Run: headless pygame with SDL's dummy video driver; simulated clock (each Clock.tick advances the game by its frame time, no real sleeping); random seed 0; keys injected as events and as key.get_pressed() state; no mouse input.
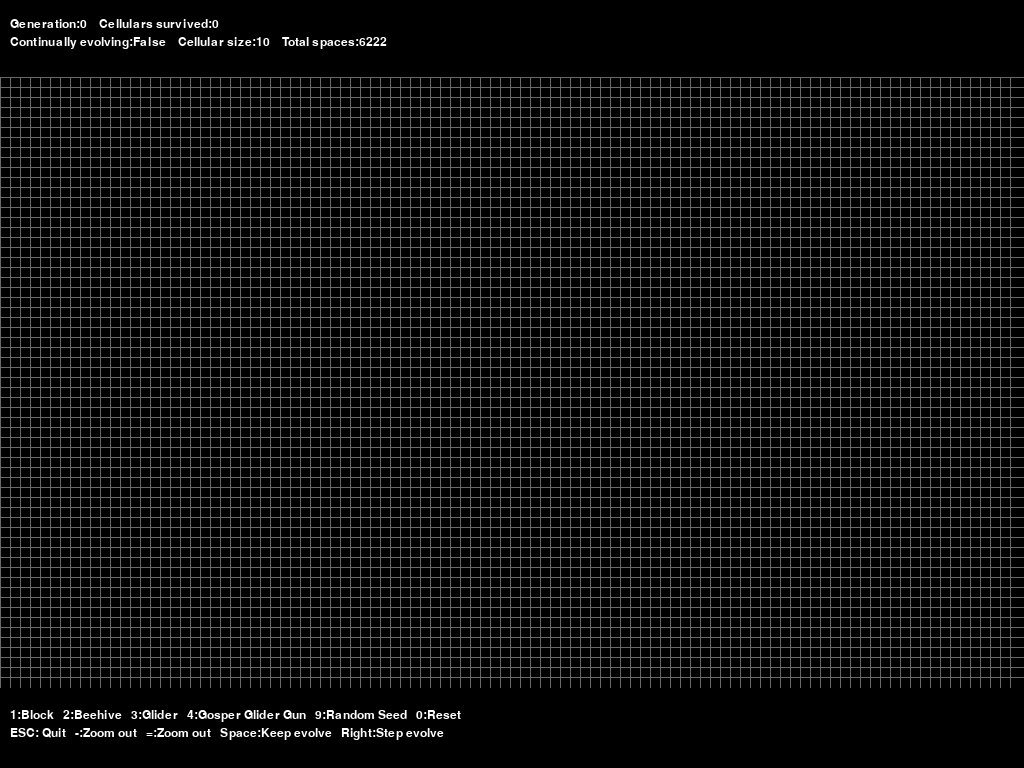
Frame 1 of 4 · flips 1–60 · no input
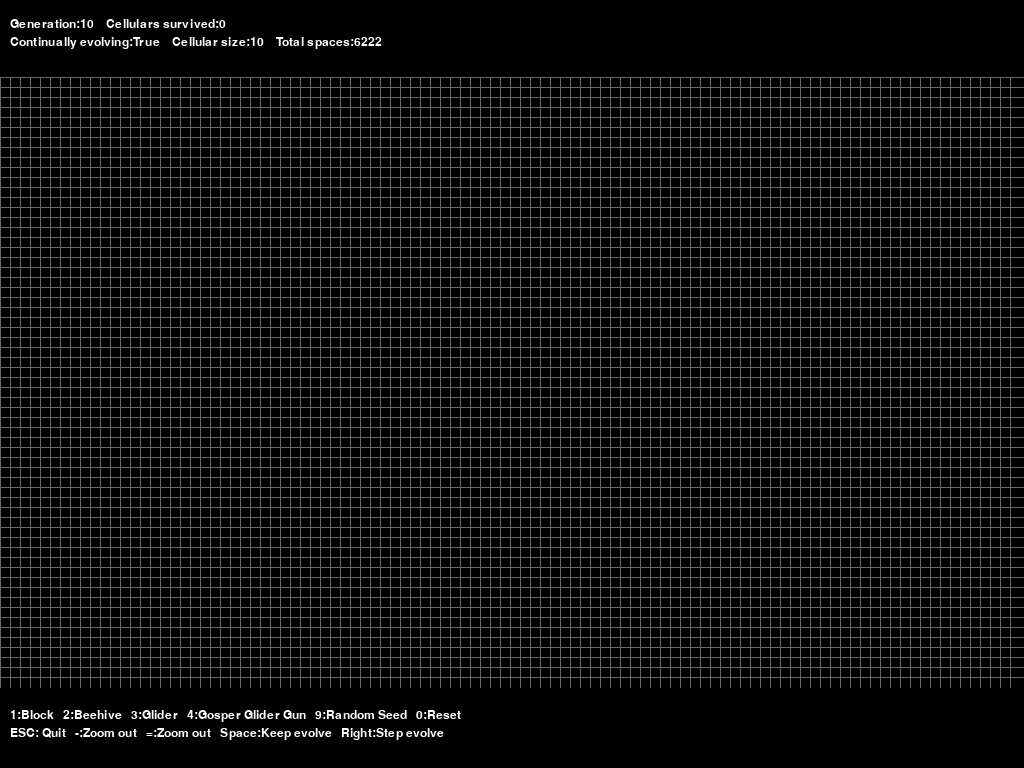
Frame 2 of 4 · flips 61–180 · tapped SPACE, RETURN · held RIGHT (→), D
Frame 3 of 4 · flips 181–300 · held DOWN (↓), S · screen unchanged from frame 2, image omitted
Frame 4 of 4 · flips 301–420 · held LEFT (←), A, UP (↑), W · screen unchanged from frame 3, image omitted

The pygame program that drew these frames:

"""
The Game of Life

The Rules of Life
1. Cells with 0 or 1 neighbours die of loneliness
2. Cells with 2 or 3 neighbours survive
3. Cells with 4 or more neighbours die of overcrowding
4. Cells with exactly 3 neighbours come back to life
"""
import random
import pygame
from pygame.locals import *

WHITE = (255, 255, 255)
BLACK = (0, 0, 0)
GREY = (105, 105, 105)
HINT = "1:Block   2:Beehive   3:Glider   4:Gosper Glider Gun   9:Random Seed   0:Reset"
HINT2 = "ESC: Quit   -:Zoom out   =:Zoom out   Space:Keep evolve   Right:Step evolve"
_screenSize = (1024, 768)
_topPanelHeight = _bottomPanelHeight = 77
_cellBackgroundPosition = (
    0, _topPanelHeight+1, _screenSize[0], _screenSize[1]-2*_topPanelHeight)
_cellSize = 10
_numberOfRows = _cellBackgroundPosition[3] // _cellSize
_numberOfColumns = _cellBackgroundPosition[2] // _cellSize
_cells = []
_totalLifes = 0
_generations = 0
_running = True
_keepEvolving = False
_stablized = 0

pygame.init()
DISPLAY = pygame.display.set_mode((_screenSize[0], _screenSize[1]))
FONT = pygame.font.SysFont('arial', 18)
pygame.display.set_caption('Game of Life - by Wells')
clock = pygame.time.Clock()


def resetCells(randomseeds=False):
    """
    Init cells and set default value to random value of 0 or 1, 0 means empty and 1 means life exist
    """
    global _cells, _generations, _numberOfRows, _numberOfColumns, _stablized
    _stablized = 0
    _numberOfRows = _cellBackgroundPosition[3] // _cellSize
    _numberOfColumns = _cellBackgroundPosition[2] // _cellSize
    _cells = []
    _generations = 0
    for r in range(0, _numberOfRows):
        _row = []
        for c in range(0, _numberOfColumns):
            if randomseeds:
                _row.append(random.randint(0, 2))
            else:
                _row.append(0)
        _cells.append(_row)


def drawSeeds(templateId):
    """
    Draw buit-in seed template
    """
    if templateId == 1:
        # Template block
        _cells[10][10] = _cells[10][11] = 1
        _cells[11][10] = _cells[11][11] = 1
    elif templateId == 2:
        # Template Bee-hive
        _cells[10][21] = _cells[10][22] = 1
        _cells[11][20] = _cells[11][23] = 1
        _cells[12][21] = _cells[12][22] = 1
    elif templateId == 3:
        # Template Glider
        _cells[10][30] = 1
        _cells[11][31] = 1
        _cells[12][29] = _cells[12][30] = _cells[12][31] = 1
    elif templateId == 4:
        # Template Gosper Glider Gun
        _cells[5][1] = _cells[5][2] = 1
        _cells[6][1] = _cells[6][2] = 1

        _cells[3][13] = _cells[3][14] = 1
        _cells[4][12] = _cells[4][16] = 1
        _cells[5][11] = _cells[5][17] = 1
        _cells[6][11] = _cells[6][15] = _cells[6][17] = _cells[6][18] = 1
        _cells[7][11] = _cells[7][17] = 1
        _cells[8][12] = _cells[8][16] = 1
        _cells[9][13] = _cells[9][14] = 1

        _cells[1][25] = 1
        _cells[2][23] = _cells[2][25] = 1
        _cells[3][21] = _cells[3][22] = 1
        _cells[4][21] = _cells[4][22] = 1
        _cells[5][21] = _cells[5][22] = 1
        _cells[6][23] = _cells[6][25] = 1
        _cells[7][25] = 1

        _cells[3][35] = _cells[3][36] = 1
        _cells[4][35] = _cells[4][36] = 1
        pass


def showMsg(msg, line=1, top=True):

    _font_surface = FONT.render(msg, True, WHITE)
    if top:
        fontPos = (10, 18 * line)
    else:
        fontPos = (10, 18*line+_screenSize[1]-_bottomPanelHeight)
    DISPLAY.blit(_font_surface, fontPos)


def evolve(pauseWhenStablized=True):
    global _cells, _totalLifes, _generations, _stablized
    if pauseWhenStablized and _stablized == 10:
        return

    survived = 0
    cellsCopy = []
    for i in _cells:
        r = []
        for j in i:
            r.append(j)
        cellsCopy.append(r)

    _generations += 1
    for r in range(0, len(_cells)):
        for c in range(0, len(_cells[r])):
            neighbours = 0
            for i in range(r - 1, r + 2):
                for j in range(c - 1, c + 2):
                    if (i != r or j != c):
                        if i >= 0 and j >= 0 and i < len(_cells) and j < len(_cells[0]) and cellsCopy[i][j] == 1:
                            neighbours += 1

            # Rule for survive
            if _cells[r][c] == 1:
                if neighbours < 2 or neighbours > 3:  # loneliness
                    _cells[r][c] = 0
            else:
                if neighbours == 3:  # Birth
                    _cells[r][c] = 1

            if _cells[r][c] == 1:
                survived += 1

    if survived == _totalLifes:
        _stablized += 1
    else:
        _stablized = 0

    _totalLifes = survived


def drawCells():
    """
    Draw cell with status
    """
    global _totalLifes, _numberOfColumns, _numberOfRows

    _totalLifes = 0
    DISPLAY.fill(BLACK)  # Fill background color to BLACK

    # Draw top panel for display text
    pygame.draw.rect(DISPLAY, BLACK, (0, 0, _screenSize[0], _topPanelHeight))
    # Draw bottom panel for display text
    pygame.draw.rect(
        DISPLAY, BLACK, (0, 0, _screenSize[0], _screenSize[1]-_bottomPanelHeight))
    # Draw row lines
    for i in range(0, _numberOfRows):
        pygame.draw.aaline(
            DISPLAY,
            GREY,
            (0, _topPanelHeight + i * _cellSize), (1024, _topPanelHeight + i * _cellSize))
    # Draw column lines
    for i in range(0, _numberOfColumns):
        pygame.draw.aaline(
            DISPLAY,
            GREY,
            (i*_cellSize, _topPanelHeight), (i*_cellSize, _topPanelHeight+_numberOfRows*_cellSize))

    for r in range(0, _numberOfRows):
        for c in range(0, _numberOfColumns):
            if _cells[r][c] == 0:
                cellColor = BLACK
            else:
                cellColor = WHITE
                _totalLifes += 1

            cellPosition = (
                c*_cellSize+_cellBackgroundPosition[0]+2,
                r*_cellSize+_cellBackgroundPosition[1]+2,
                _cellSize-4,
                _cellSize-4)
            pygame.draw.rect(DISPLAY, cellColor, cellPosition)
    return


def recalculateCellsSize():
    global _numberOfColumns, _numberOfRows
    _numberOfRows = _cellBackgroundPosition[3] // _cellSize
    _numberOfColumns = _cellBackgroundPosition[2] // _cellSize

    for i in _cells:
        for j in range(len(i), _numberOfColumns):
            i.append(0)
    for i in range(len(_cells), _numberOfRows):
        t = []
        for j in range(0, len(_cells[0])):
            t.append(0)
        _cells.append(t)


# Main entry
resetCells()

while _running:
    for event in pygame.event.get():
        if event.type == pygame.QUIT:
            _running = False
        if event.type == pygame.KEYDOWN:
            if event.key == K_SPACE:
                _keepEvolving = not _keepEvolving
            if event.key == K_ESCAPE:
                _running = False
            if event.key == K_0:
                resetCells()
            if event.key == K_1:
                drawSeeds(1)
            if event.key == K_2:
                drawSeeds(2)
            if event.key == K_3:
                drawSeeds(3)
            if event.key == K_4:
                drawSeeds(4)
            if event.key == K_9:
                resetCells(True)
            if event.key == K_RIGHT:
                _keepEvolving = False
                evolve(pauseWhenStablized=False)
            if event.key == K_MINUS:
                _cellSize -= 1
                if _cellSize < 1:
                    _cellSize = 1
                recalculateCellsSize()
            if event.key == K_EQUALS:
                _cellSize += 1

    if _keepEvolving:
        evolve()

    drawCells()
    showMsg("Generation:%d    Cellulars survived:%d" %
            (_generations, _totalLifes))
    showMsg("Continually evolving:%r    Cellular size:%d    Total spaces:%d" %
            (_keepEvolving, _cellSize, _numberOfColumns * _numberOfRows), line=2)
    showMsg(HINT, top=False)
    showMsg(HINT2, line=2, top=False)
    pygame.display.update()
    clock.tick(60)


pygame.quit()
quit()
